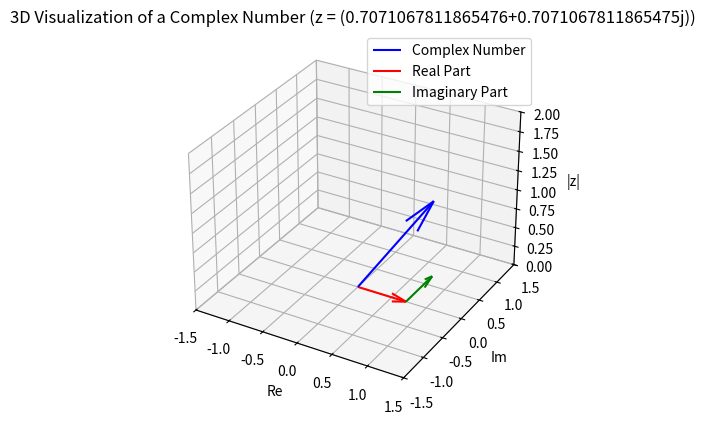

This figure's Python source:
import numpy as np
import matplotlib.pyplot as plt
from mpl_toolkits.mplot3d import Axes3D

def de_moivre_theorem(z, n):
    # Validate De Moivre's Theorem: z^n + 1/z^n = 2*cos(nθ) and z^n - 1/z^n = 2i*sin(nθ)
    zn = z ** n
    zn_inv = 1 / zn
    left_sum = zn + zn_inv
    left_diff = zn - zn_inv
    right_sum = 2 * np.cos(n * np.angle(z))
    right_diff = 2j * np.sin(n * np.angle(z))

    return left_sum, right_sum, left_diff, right_diff

def plot_complex_number_in_3d(z):
    fig = plt.figure()
    ax = fig.add_subplot(111, projection='3d')

    # Extract the real, imaginary, and modulus parts of the complex number
    real_part = z.real
    imag_part = z.imag
    modulus = np.abs(z)

    # Plot the complex number in 3D
    ax.quiver(0, 0, 0, real_part, imag_part, modulus, color='b', label='Complex Number')

    # Plot the real part (x-axis)
    ax.quiver(0, 0, 0, real_part, 0, 0, color='r', label='Real Part')

    # Plot the imaginary part (y-axis)
    ax.quiver(real_part, 0, 0, 0, imag_part, 0, color='g', label='Imaginary Part')

    ax.set_xlim([-1.5, 1.5])
    ax.set_ylim([-1.5, 1.5])
    ax.set_zlim([0, 2.0])
    ax.set_xlabel('Re')
    ax.set_ylabel('Im')
    ax.set_zlabel('|z|')
    ax.set_title(f"3D Visualization of a Complex Number (z = {z})")
    ax.legend()

    plt.show()

if __name__ == "__main__":
    # Example: Validate De Moivre's Theorem
    z = np.exp(1j * np.pi / 4)  # z = cos(π/4) + i*sin(π/4)
    n = 3

    left_sum, right_sum, left_diff, right_diff = de_moivre_theorem(z, n)
    print(f"Validation of De Moivre's Theorem (n={n}, z={z}):")
    print(f"z^n + 1/z^n = {left_sum} | 2*cos(nθ) = {right_sum}")
    print(f"z^n - 1/z^n = {left_diff} | 2i*sin(nθ) = {right_diff}")

    # 3D Visualization of the complex number
    plot_complex_number_in_3d(z)
